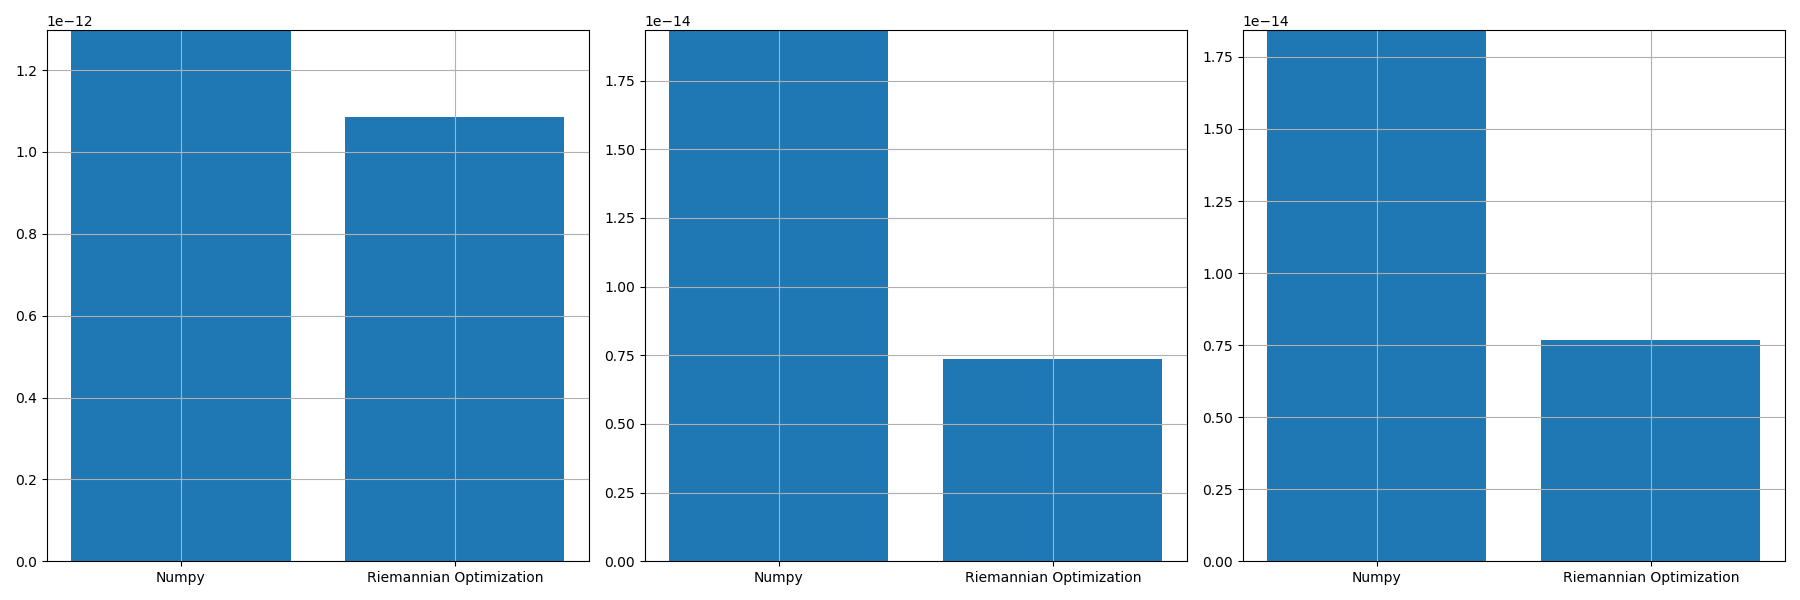

The data file committed next to this chart (first rows):
, norm_prop, norm_conv, norm_prop_IU, norm_prop_IV, norm_conv_IU0, norm_conv_IV0
0, 1.0855734557707007e-12, 1.2975686618153955e-12, 7.358344247549659e-15, 7.676394521321084e-15, 1.933922519790369e-14, 1.84273364795892e-14
